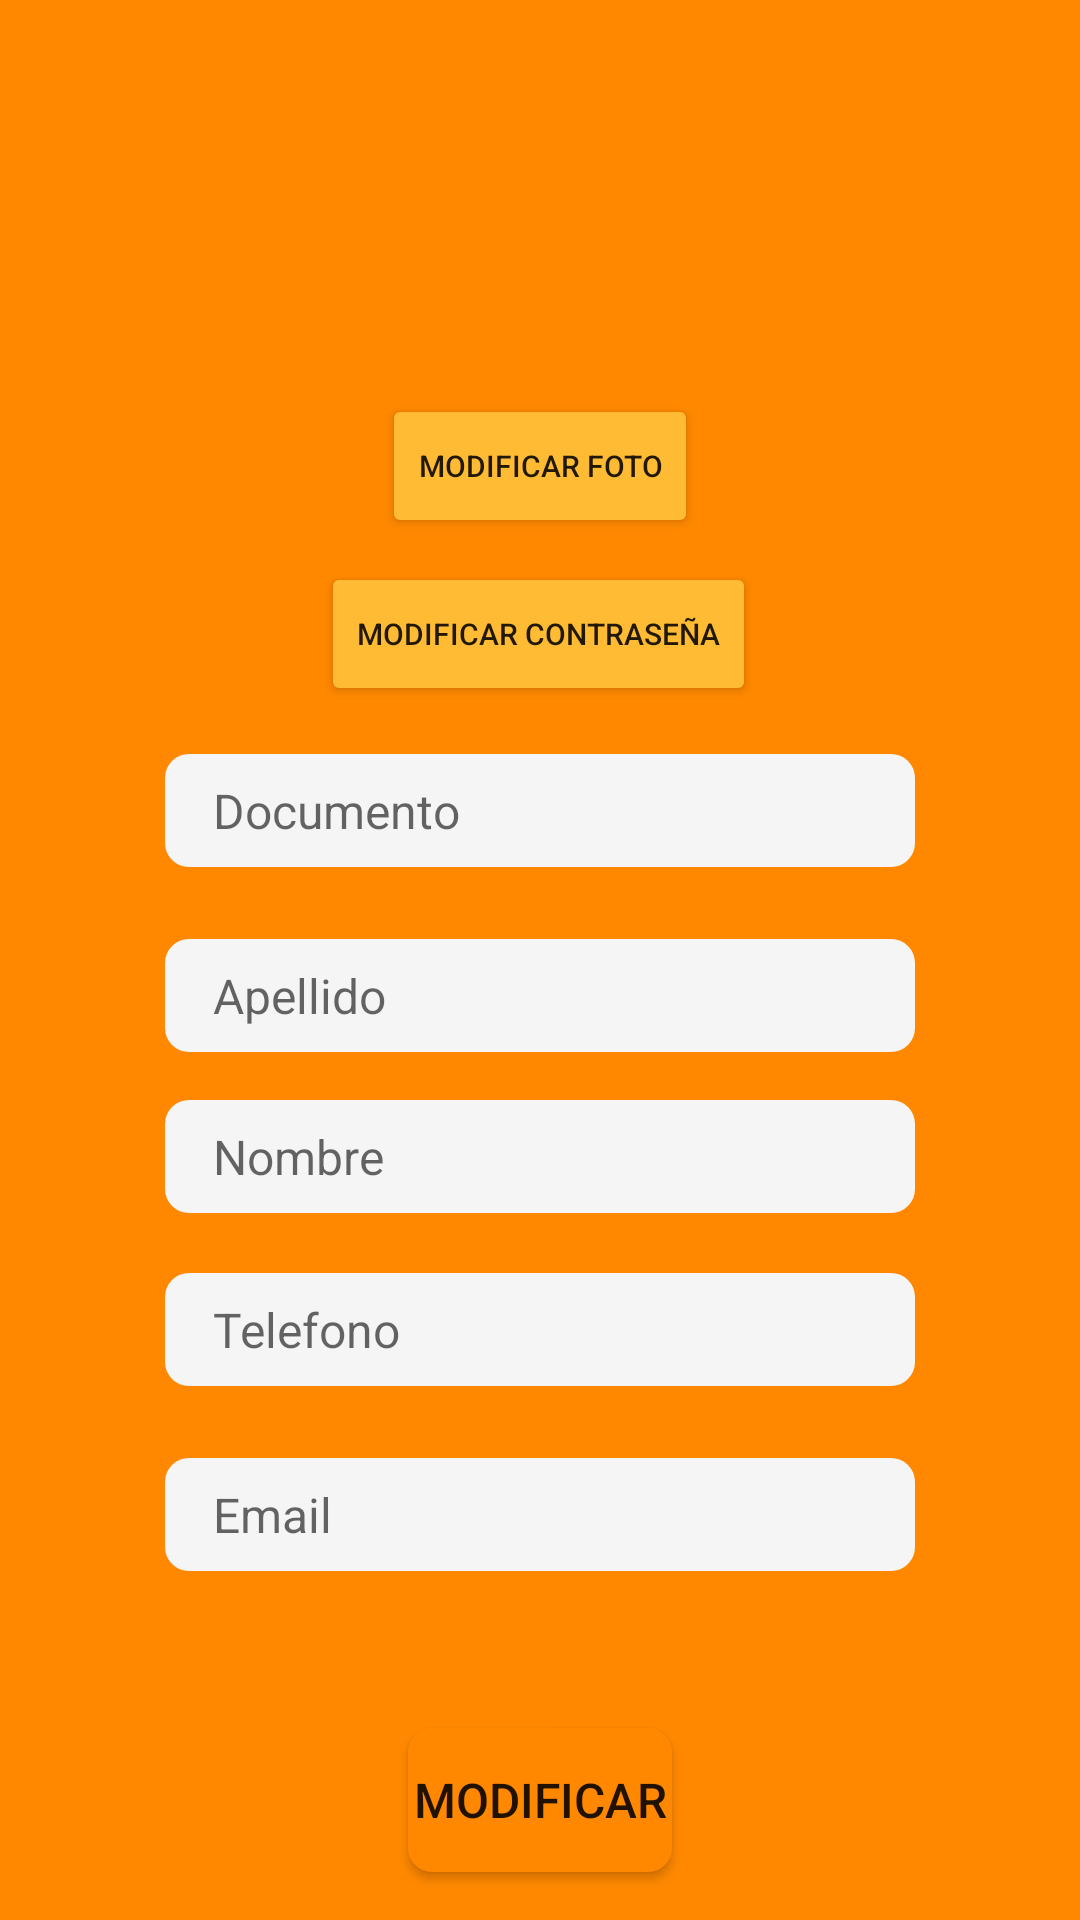

Android layout source for this screen:
<!-- AndroidManifest.xml: application theme Theme.InmobiliariaLaboratorio3 -->
<!-- res/layout/fragment_perfil.xml -->
<?xml version="1.0" encoding="utf-8"?>
<androidx.constraintlayout.widget.ConstraintLayout xmlns:android="http://schemas.android.com/apk/res/android"
    xmlns:app="http://schemas.android.com/apk/res-auto"
    xmlns:tools="http://schemas.android.com/tools"
    android:layout_width="match_parent"
    android:layout_height="match_parent"
    android:background="@android:color/holo_orange_dark"
    tools:context=".ui.perfil.PerfilFragment">

    <EditText
        android:id="@+id/etEmail"
        android:layout_width="wrap_content"
        android:layout_height="wrap_content"
        android:layout_marginBottom="8dp"
        android:width="250dp"
        android:background="@drawable/fondogrisclaro"
        android:ems="10"
        android:hint="Email"
        android:inputType="text"
        android:paddingStart="16dp"
        android:paddingTop="8dp"
        android:paddingBottom="8dp"
        android:textColor="@android:color/holo_orange_dark"
        android:textSize="16sp"
        app:layout_constraintBottom_toTopOf="@+id/tvMsjsPerfil"
        app:layout_constraintEnd_toEndOf="parent"
        app:layout_constraintStart_toStartOf="parent" />

    <EditText
        android:id="@+id/etDocumento"
        android:layout_width="wrap_content"
        android:layout_height="wrap_content"
        android:layout_marginBottom="24dp"
        android:width="250dp"
        android:background="@drawable/fondogrisclaro"
        android:ems="10"
        android:hint="Documento"
        android:inputType="text"
        android:paddingStart="16dp"
        android:paddingTop="8dp"
        android:paddingBottom="8dp"
        android:textColor="@android:color/holo_orange_dark"
        android:textSize="16sp"
        app:layout_constraintBottom_toTopOf="@+id/etApellido"
        app:layout_constraintEnd_toEndOf="parent"
        app:layout_constraintStart_toStartOf="parent" />

    <EditText
        android:id="@+id/etApellido"
        android:layout_width="wrap_content"
        android:layout_height="wrap_content"
        android:layout_marginBottom="16dp"
        android:width="250dp"
        android:background="@drawable/fondogrisclaro"
        android:ems="10"
        android:hint="Apellido"
        android:inputType="text"
        android:paddingStart="16dp"
        android:paddingTop="8dp"
        android:paddingBottom="8dp"
        android:textColor="@android:color/holo_orange_dark"
        android:textSize="16sp"
        app:layout_constraintBottom_toTopOf="@+id/etNombre"
        app:layout_constraintEnd_toEndOf="parent"
        app:layout_constraintStart_toStartOf="parent" />

    <EditText
        android:id="@+id/etNombre"
        android:layout_width="wrap_content"
        android:layout_height="wrap_content"
        android:layout_marginBottom="20dp"
        android:width="250dp"
        android:background="@drawable/fondogrisclaro"
        android:ems="10"
        android:hint="Nombre"
        android:inputType="text"
        android:paddingStart="16dp"
        android:paddingTop="8dp"
        android:paddingBottom="8dp"
        android:textColor="@android:color/holo_orange_dark"
        android:textSize="16sp"
        app:layout_constraintBottom_toTopOf="@+id/etTelefono"
        app:layout_constraintEnd_toEndOf="parent"
        app:layout_constraintStart_toStartOf="parent" />

    <EditText
        android:id="@+id/etTelefono"
        android:layout_width="wrap_content"
        android:layout_height="wrap_content"
        android:layout_marginBottom="24dp"
        android:width="250dp"
        android:background="@drawable/fondogrisclaro"
        android:ems="10"
        android:hint="Telefono"
        android:inputType="text"
        android:paddingStart="16dp"
        android:paddingTop="8dp"
        android:paddingBottom="8dp"
        android:textColor="@android:color/holo_orange_dark"
        android:textSize="16sp"
        app:layout_constraintBottom_toTopOf="@+id/etEmail"
        app:layout_constraintEnd_toEndOf="parent"
        app:layout_constraintStart_toStartOf="parent" />


    <Button
        android:id="@+id/btnModificarFoto"
        android:layout_width="wrap_content"
        android:layout_height="wrap_content"
        android:layout_marginBottom="8dp"
        android:backgroundTint="@android:color/holo_orange_light"
        android:text="Modificar Foto"
        android:textSize="10sp"
        app:layout_constraintBottom_toTopOf="@+id/btnModificarClave"
        app:layout_constraintEnd_toEndOf="parent"
        app:layout_constraintStart_toStartOf="parent" />

    <Button
        android:id="@+id/btnModificarClave"
        android:layout_width="wrap_content"
        android:layout_height="wrap_content"
        android:layout_marginBottom="16dp"
        android:backgroundTint="@android:color/holo_orange_light"
        android:text="Modificar Contraseña"
        android:textSize="10sp"
        app:layout_constraintBottom_toTopOf="@+id/etDocumento"
        app:layout_constraintEnd_toEndOf="parent"
        app:layout_constraintHorizontal_bias="0.497"
        app:layout_constraintStart_toStartOf="parent" />

    <TextView
        android:id="@+id/tvMsjsPerfil"
        android:layout_width="wrap_content"
        android:layout_height="wrap_content"
        android:layout_marginBottom="8dp"
        android:paddingStart="4dp"
        android:paddingTop="4dp"
        android:paddingEnd="4dp"
        android:paddingBottom="8dp"
        android:textColor="@color/design_default_color_primary_dark"
        android:textSize="18sp"
        android:textStyle="italic"
        app:layout_constraintBottom_toTopOf="@+id/btnModificarPerfil"
        app:layout_constraintEnd_toEndOf="parent"
        app:layout_constraintHorizontal_bias="0.498"
        app:layout_constraintStart_toStartOf="parent" />

    <ImageView
        android:id="@+id/ivPerfilModificar"
        android:layout_width="225dp"
        android:layout_height="168dp"
        android:layout_marginTop="16dp"
        android:src="@drawable/ic_launcher_background"
        app:layout_constraintBottom_toTopOf="@+id/btnModificarFoto"
        app:layout_constraintEnd_toEndOf="parent"
        app:layout_constraintHorizontal_bias="0.496"
        app:layout_constraintStart_toStartOf="parent"
        app:layout_constraintTop_toTopOf="parent"
        app:layout_constraintVertical_bias="0.0" />

    <Button
        android:id="@+id/btnModificarPerfil"
        android:layout_width="wrap_content"
        android:layout_height="wrap_content"
        android:layout_marginBottom="16dp"
        android:background="@drawable/text_border_blanco"
        android:backgroundTint="@android:color/holo_orange_dark"
        android:text="Modificar"
        android:textSize="16sp"
        app:layout_constraintBottom_toBottomOf="parent"
        app:layout_constraintEnd_toEndOf="parent"
        app:layout_constraintStart_toStartOf="parent" />

</androidx.constraintlayout.widget.ConstraintLayout>
<!-- resources referenced by this layout -->
<resources>
  <!-- drawable fondogrisclaro (drawable) -->
  <?xml version="1.0" encoding="utf-8"?>
  <shape xmlns:android="http://schemas.android.com/apk/res/android">
      <solid android:color="#F5F5F5"/> 
      <corners android:radius="8dp"/> 
  
      <padding
          android:left="16dp"
          android:right="16dp"
          android:top="8dp"
          android:bottom="8dp"/> 
  </shape>
  <!-- drawable text_border_blanco (drawable) -->
  <?xml version="1.0" encoding="utf-8"?>
  <layer-list xmlns:android="http://schemas.android.com/apk/res/android">
      
      <item>
          <shape android:shape="rectangle">
              <solid android:color="@android:color/white"/> 
              <corners android:radius="8dp"/> 
          </shape>
      </item>
  
      
      <item android:left="2dp" android:right="2dp" android:top="2dp" android:bottom="2dp">
          <shape android:shape="rectangle">
              <solid android:color="#FFA500"/> 
              <corners android:radius="8dp"/> 
          </shape>
      </item>
  </layer-list>
  <style name="Theme.InmobiliariaLaboratorio3" parent="Theme.MaterialComponents.DayNight.DarkActionBar">
          
          <item name="colorPrimary">@color/purple_500</item>
          <item name="colorPrimaryVariant">@color/purple_700</item>
          <item name="colorOnPrimary">@color/white</item>
          
          <item name="colorSecondary">@color/teal_200</item>
          <item name="colorSecondaryVariant">@color/teal_700</item>
          <item name="colorOnSecondary">@color/black</item>
          
          <item name="android:statusBarColor">?attr/colorPrimaryVariant</item>
          
      </style>
  <!-- not gathered from this repository: default colours our renderer supplied (Android Studio template values) -->
  <color name="purple_500">#FF6200EE</color>
  <color name="purple_700">#FF3700B3</color>
  <color name="teal_200">#FF03DAC5</color>
  <color name="teal_700">#FF018786</color>
  <color name="black">#FF000000</color>
  <color name="white">#FFFFFFFF</color>
</resources>
